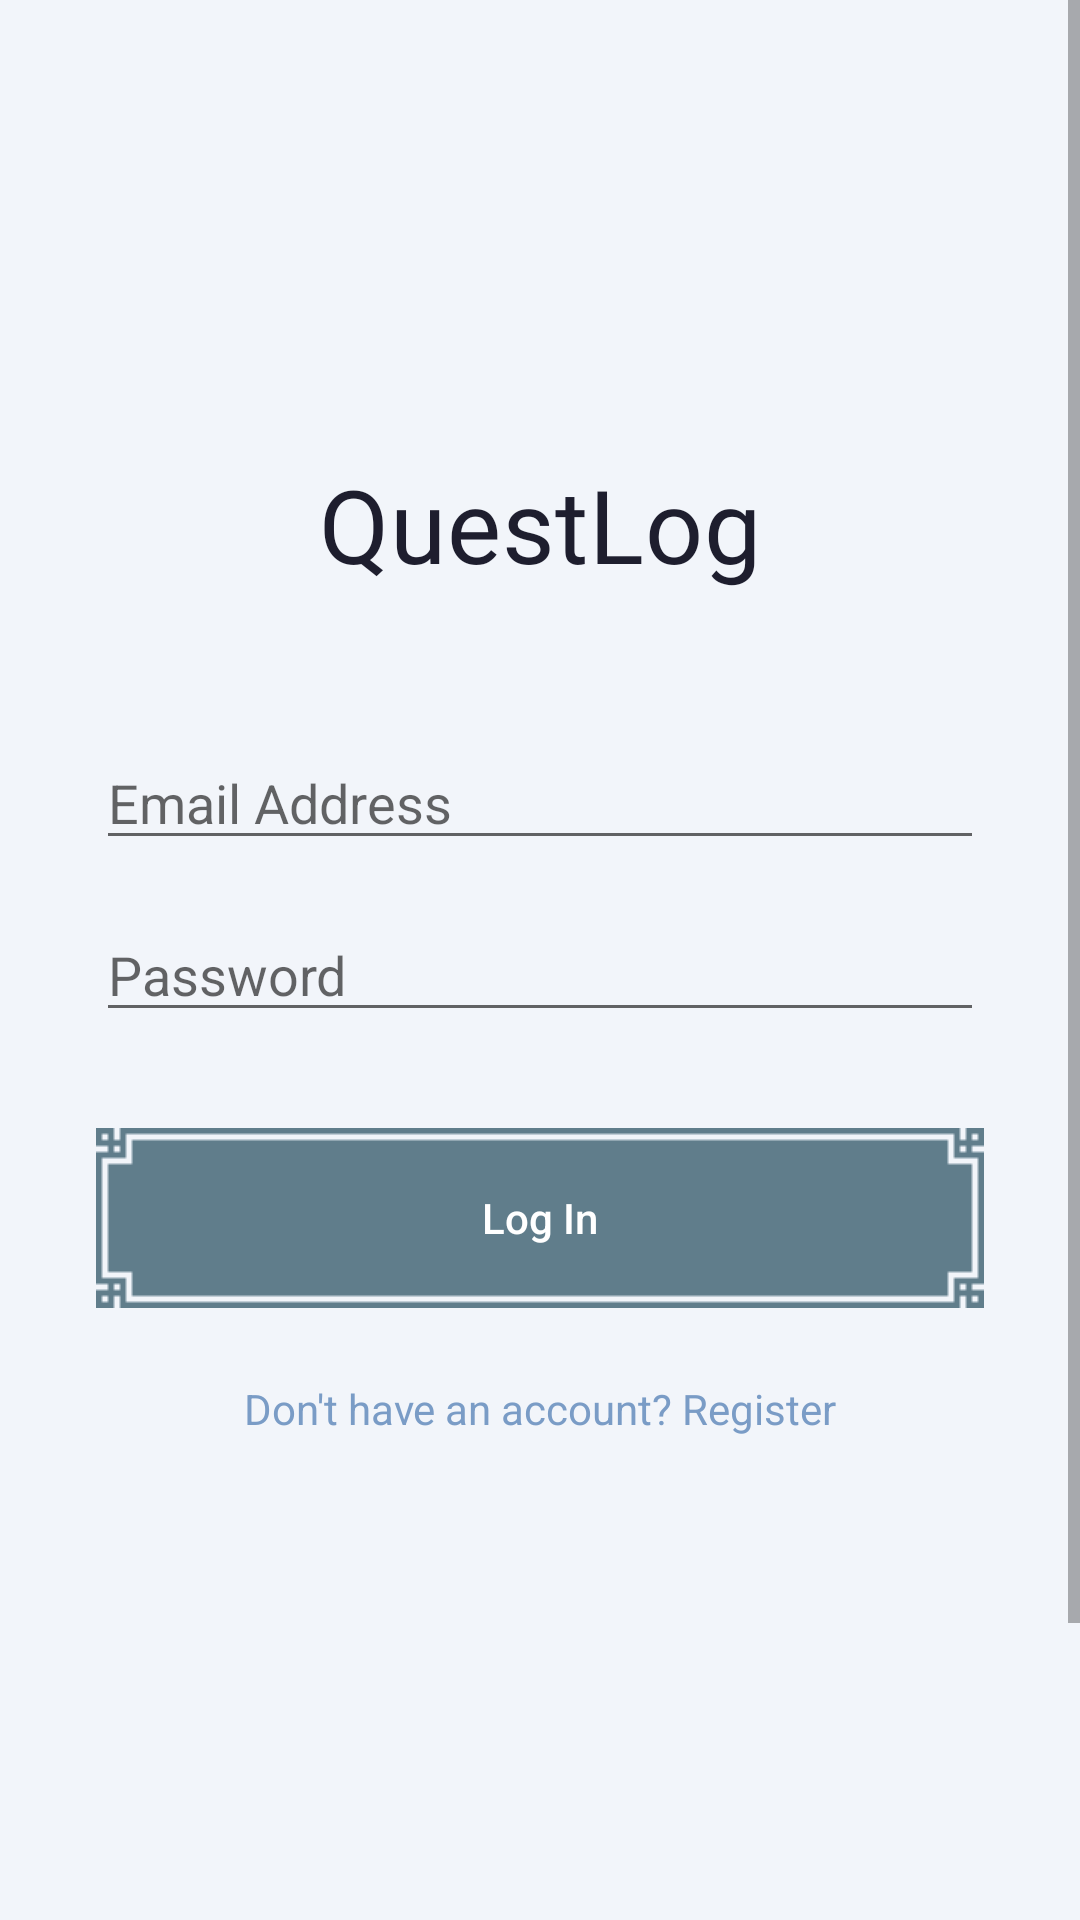

This screen was rendered from an Android layout file. Write that file and the resources it references.
<!-- AndroidManifest.xml: application theme Theme.ShopApp -->
<!-- res/layout/fragment_login.xml -->
<?xml version="1.0" encoding="utf-8"?>
<ScrollView
    xmlns:android="http://schemas.android.com/apk/res/android"
    xmlns:app="http://schemas.android.com/apk/res-auto"
    xmlns:tools="http://schemas.android.com/tools"
    android:layout_width="match_parent"
    android:layout_height="match_parent"
    android:fillViewport="true"
    tools:context=".fragments.login.LoginFragment">

    <androidx.constraintlayout.widget.ConstraintLayout
        android:layout_width="match_parent"
        android:layout_height="match_parent"
        android:padding="32dp"> 

        
        <androidx.constraintlayout.widget.Guideline
            android:id="@+id/guideline_center"
            android:layout_width="wrap_content"
            android:layout_height="wrap_content"
            android:orientation="horizontal"
            app:layout_constraintGuide_percent="0.45" />

        <ImageView
            android:id="@+id/imageViewLogo"
            android:layout_width="120dp"
            android:layout_height="120dp"
            android:src="@drawable/logo2"
            app:layout_constraintBottom_toTopOf="@id/textViewAppName"
            app:layout_constraintStart_toStartOf="parent"
            app:layout_constraintEnd_toEndOf="parent"
            android:contentDescription="App Logo" />

        <TextView
            android:id="@+id/textViewAppName"
            android:layout_width="wrap_content"
            android:layout_height="wrap_content"
            android:layout_marginBottom="48dp"
            android:text="QuestLog"
            android:fontFamily="@font/logo_font"
            android:textAppearance="@style/TextAppearance.MaterialComponents.Headline4"
            app:layout_constraintBottom_toTopOf="@id/editTextLoginEmail"
            app:layout_constraintStart_toStartOf="parent"
            app:layout_constraintEnd_toEndOf="parent"/>

        <EditText
            android:id="@+id/editTextLoginEmail"
            android:layout_width="0dp"
            android:layout_height="wrap_content"
            android:hint="Email Address"
            android:inputType="textEmailAddress"
            app:layout_constraintBottom_toTopOf="@id/editTextLoginPassword"
            app:layout_constraintStart_toStartOf="parent"
            app:layout_constraintEnd_toEndOf="parent"
            android:layout_marginBottom="16dp"/>

        <EditText
            android:id="@+id/editTextLoginPassword"
            android:layout_width="0dp"
            android:layout_height="wrap_content"
            android:hint="Password"
            android:inputType="textPassword"
            app:layout_constraintBottom_toTopOf="@id/guideline_center"
            app:layout_constraintStart_toStartOf="parent"
            app:layout_constraintEnd_toEndOf="parent"/>

        <Button
            android:id="@+id/buttonLogin"
            style="@style/PixelButtonStyle"
            android:layout_width="0dp"
            android:layout_height="60dp"
            android:text="Log In"
            android:layout_marginTop="32dp"
            app:layout_constraintTop_toBottomOf="@id/guideline_center"
            app:layout_constraintStart_toStartOf="parent"
            app:layout_constraintEnd_toEndOf="parent"/>

        <TextView
            android:id="@+id/textViewGoToRegister"
            android:layout_width="wrap_content"
            android:layout_height="wrap_content"
            android:layout_marginTop="16dp"
            android:padding="8dp"
            android:text="Don't have an account? Register"
            android:textColor="?attr/colorPrimary"
            app:layout_constraintTop_toBottomOf="@id/buttonLogin"
            app:layout_constraintStart_toStartOf="parent"
            app:layout_constraintEnd_toEndOf="parent"/>

    </androidx.constraintlayout.widget.ConstraintLayout>
</ScrollView>
<!-- resources referenced by this layout -->
<resources>
  <style name="PixelButtonStyle" parent="Widget.AppCompat.Button">
          <item name="android:background">@drawable/panel_028</item>
          <item name="android:backgroundTint">@color/buttonBackgroundColor</item>
          <item name="android:textColor">@color/buttonTextColor</item>
          <item name="android:paddingStart">20dp</item>
          <item name="android:paddingEnd">20dp</item>
          <item name="android:textAllCaps">false</item>
      </style>
  <style name="Theme.ShopApp" parent="Theme.MaterialComponents.DayNight.NoActionBar">
          <item name="colorPrimary">@color/colorPrimary</item>
          <item name="colorPrimaryVariant">@color/colorPrimaryVariant</item>
          <item name="colorOnPrimary">@color/colorOnPrimary</item>
          <item name="colorSecondary">@color/colorAccent</item>
          <item name="colorOnSecondary">@color/black</item>
          <item name="android:statusBarColor">@color/backgroundColor</item>
          <item name="android:windowLightStatusBar" tools:targetApi="m">true</item>
          <item name="android:windowBackground">@color/backgroundColor</item>
          <item name="android:textColor">@color/textColorPrimary</item>
          <item name="windowActionBar">false</item>
          <item name="windowNoTitle">true</item>
      </style>
  <color name="buttonBackgroundColor">#607D8B</color>
  <color name="buttonTextColor">#FFFFFF</color>
  <color name="colorPrimary">#7A9CC6</color>
  <color name="colorPrimaryVariant">#5A6F8C</color>
  <color name="colorOnPrimary">#FFFFFF</color>
  <color name="colorAccent">#C99A2E</color>
  <color name="black">#FF000000</color>
  <color name="backgroundColor">#F2F5FA</color>
  <color name="textColorPrimary">#1E1E2E</color>
</resources>
